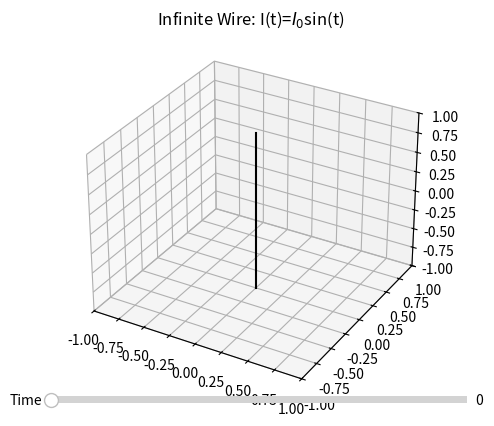

Write the Python code that produced this figure.
from scipy.integrate import quad
import numpy as np
import matplotlib.pyplot as plt
from mpl_toolkits.mplot3d import Axes3D
import mpl_toolkits.mplot3d.art3d as art3d
from matplotlib.widgets import Slider, Button, RadioButtons

x_list=[]
distance_step = 0.2
n=-1.05
while n <= 1.05:
    x_list.append(round(n,3))
    n = round(n +distance_step,3)

print(x_list)

y_list=[]
n=-1.05
while n<= 1.05:
    y_list.append(round(n,3))
    n = round(n + distance_step, 3)

t_list=[]
time_step = 0.01
n=0
while n<= 2:
    t_list.append(n)
    n+=time_step

class point():
    def __init__(self,t,x,y,A_z,B_x,B_y,E_z):
        self.t = t
        self.x = x
        self.y = y
        self.A_z = A_z
        self.B_x = B_x
        self.B_y = B_y
        self.E_z = E_z

def integrand(t, x, y, z):
    return np.sin((15/(np.pi))*(t-np.sqrt(x**2+y**2+z**2)))/np.sqrt(x**2+y**2+z**2)

def integrandB(t, x, y, z):
    return np.sqrt(x**2+y**2)*np.sin((15/(np.pi))*(t-np.sqrt(x**2+y**2+z**2)))/(x**2+y**2+z**2)**(3/2) + np.sqrt(x**2+y**2)*np.cos((15/(np.pi))*(t-np.sqrt(x**2+y**2+z**2)))/(x**2+y**2+z**2)

def integrandE(t, x, y, z):
    return (15/(np.pi))*np.cos((15/(np.pi))*(t-np.sqrt(x**2+y**2+z**2)))/np.sqrt(x**2+y**2+z**2)

point_list = []
n=0
while n<=len(t_list)-1:
    m=0
    while m<=len(x_list)-1:
        l=0
        while l<=len(y_list)-1:
            t = t_list[n]
            x = x_list[m]
            y = y_list[l]
            if t**2 < x**2 + y**2:
                point_list.append(point(t_list[n], x_list[m], y_list[l], 0, 0, 0, 0))
            else:
                limit_1=-np.sqrt(t**2-(x**2+y**2))
                limit_2=np.sqrt(t**2-(x**2+y**2))
                I = quad(integrand, limit_1, limit_2, args=(t,x,y))
                J = quad(lambda z:integrandB(t,x,y,z), limit_1, limit_2)
                K = quad(lambda z:integrandE(t,x,y,z), limit_1, limit_2)
                point_list.append(point(t_list[n],x_list[m],y_list[l],I[0], -K[0]*y/np.sqrt(x**2+y**2), K[0]*x/np.sqrt(x**2+y**2), K[0]))
            l+=1
        m+=1
    n+=1

x_point = 0.2

fig = plt.figure()
ax2 = fig.add_subplot(111, projection='3d')

ax2.title.set_text("Infinite Wire: I(t)=$I_0$sin(t)")
line = art3d.Line3D([0,0], [0,0], [-1,1], color='black')
ax2.add_line(line)
for object in point_list:
    if object.t == 0.05:
        ax2.quiver(object.x, object.y, 0, 0, 0, object.E_z, length=0.1, color='red')
        ax2.quiver(object.x, object.y, 0, object.B_x, object.B_y, 0, length=0.1, color='blue')
        ax2.set_xlim(-1, 1)
        ax2.set_ylim(-1, 1)
        ax2.set_zlim(-1, 1)

t0=0
axhauteur = plt.axes([0.2, 0.1, 0.65, 0.03])
shauteur = Slider(axhauteur, 'Time', 0, 2, valinit=t0)

def update(val):
    t = shauteur.val
    ax2.clear()
    ax2.title.set_text("Infinite Wire: I(t)=$I_0$sin(t)")
    line = art3d.Line3D([0, 0], [0, 0], [-1, 1], color='black')
    ax2.add_line(line)
    for object in point_list:
        if object.t <= t and object.t > t-time_step:
            ax2.quiver(object.x, object.y, 0, 0, 0, object.E_z, length=0.1, color='red')
            ax2.quiver(object.x, object.y, 0, object.B_x, object.B_y, 0, length=0.1, color='blue')
            ax2.set_xlim(-1, 1)
            ax2.set_ylim(-1, 1)
            ax2.set_zlim(-1, 1)
            fig.canvas.draw_idle()
shauteur.on_changed(update)

plt.show()

# t=[]
# B=[]
# E=[]
# for object in point_list:
#     if object.x == x_point and object.y == x_point:
#         t.append(object.t)
#         B.append(object.B_x)
#         E.append(object.E_z)
#
# plt.scatter(t,B)
# plt.scatter(t,E)
# plt.show()